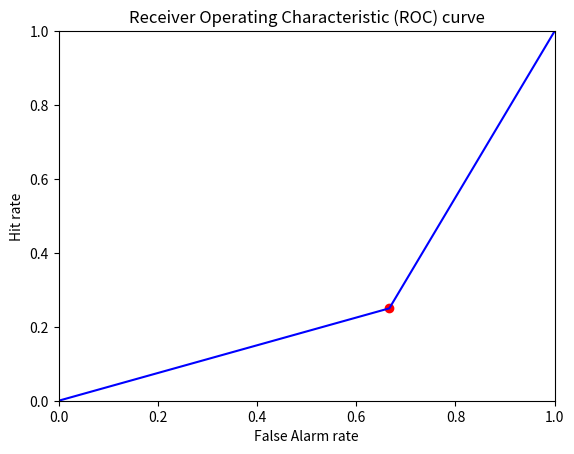

This chart was generated by the following Python code:

import scipy.stats as stats
import matplotlib.pyplot as plt
import numpy as np
from scipy.stats import norm



class SignalDetection:
    def __init__(self, hits, misses, falseAlarms, correctRejections):
        self.__hits = hits 
        self.__misses = misses
        self.__falseAlarms = falseAlarms 
        self.__correctRejections = correctRejections

    def hit_rate(self):
        return self.__hits / (self.__hits + self.__misses)

    def falseAlarm_rate(self):
        return self.__falseAlarms / (self.__falseAlarms + self.__correctRejections)

    def d_prime(self):
        hit_rate = self.hit_rate()
        falseAlarm_rate = self.falseAlarm_rate()
        z_hit = stats.norm.ppf(hit_rate) 
        z_falseAlarm = stats.norm.ppf(falseAlarm_rate)
        return z_hit-z_falseAlarm

    def criterion(self):
        hit_rate = self.hit_rate()
        falseAlarm_rate = self.falseAlarm_rate()
        z_hit = stats.norm.ppf(hit_rate)
        z_falseAlarm = stats.norm.ppf(falseAlarm_rate)
        return -0.5*(z_hit + z_falseAlarm)

    def __add__(self, other):
        return SignalDetection(self.__hits + other.__hits, self.__misses + other.__misses, 
                               self.__falseAlarms + other.__falseAlarms, 
                               self.__correctRejections + other.__correctRejections)
    
    def __mul__(self, scalar):
        return SignalDetection(self.__hits * scalar, self.__misses * scalar, 
                               self.__falseAlarms * scalar, 
                               self.__correctRejections * scalar)

    def plot_roc(self):
        hit_rate = self.hit_rate()
        falseAlarm_rate = self.falseAlarm_rate()
        plt.plot([0, falseAlarm_rate, 1], [0, hit_rate, 1], 'b')
        plt.scatter(falseAlarm_rate, hit_rate, c='r')
        plt.xlim([0,1])
        plt.ylim([0,1])
        plt.xlabel('False Alarm rate')
        plt.ylabel('Hit rate')
        plt.title('Receiver Operating Characteristic (ROC) curve')
        plt.show()

sd = SignalDetection(10, 30, 10, 5)
sd.plot_roc()


